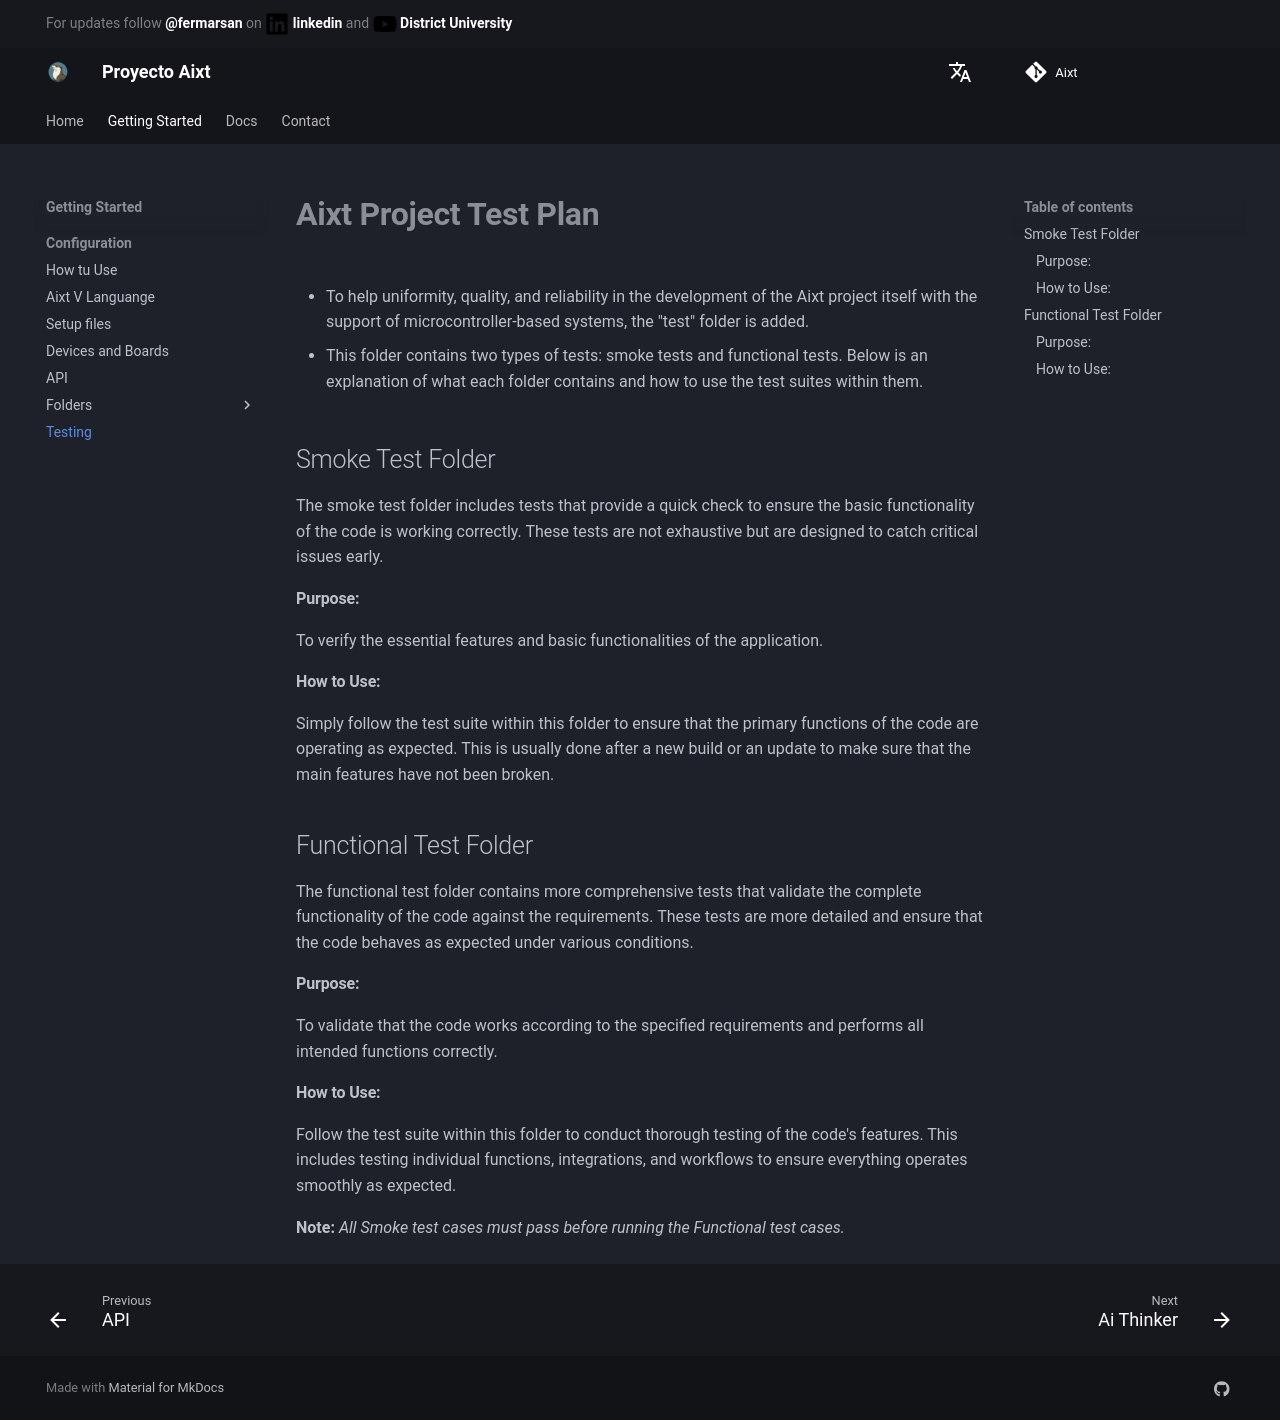

repository: ProyectoAixt/Proyect_aixt · page: EN/Testing/index.html · generator: mkdocs

# **Aixt Project Test Plan**

- To help uniformity, quality, and reliability in the development of the Aixt project itself with the support of microcontroller-based systems, the "test" folder is added.

- This folder contains two types of tests: smoke tests and functional tests. Below is an explanation of what each folder contains and how to use the test suites within them.

## Smoke Test Folder

The smoke test folder includes tests that provide a quick check to ensure the basic functionality of the code is working correctly. These tests are not exhaustive but are designed to catch critical issues early.

#### Purpose: 
To verify the essential features and basic functionalities of the application.

#### How to Use: 
Simply follow the test suite within this folder to ensure that the primary functions of the code are operating as expected. This is usually done after a new build or an update to make sure that the main features have not been broken.

## Functional Test Folder

The functional test folder contains more comprehensive tests that validate the complete functionality of the code against the requirements. These tests are more detailed and ensure that the code behaves as expected under various conditions.

#### Purpose: 
To validate that the code works according to the specified requirements and performs all intended functions correctly.

#### How to Use: 
Follow the test suite within this folder to conduct thorough testing of the code's features. This includes testing individual functions, integrations, and workflows to ensure everything operates smoothly as expected.

**Note:** *All Smoke test cases must pass before running the Functional test cases.*
